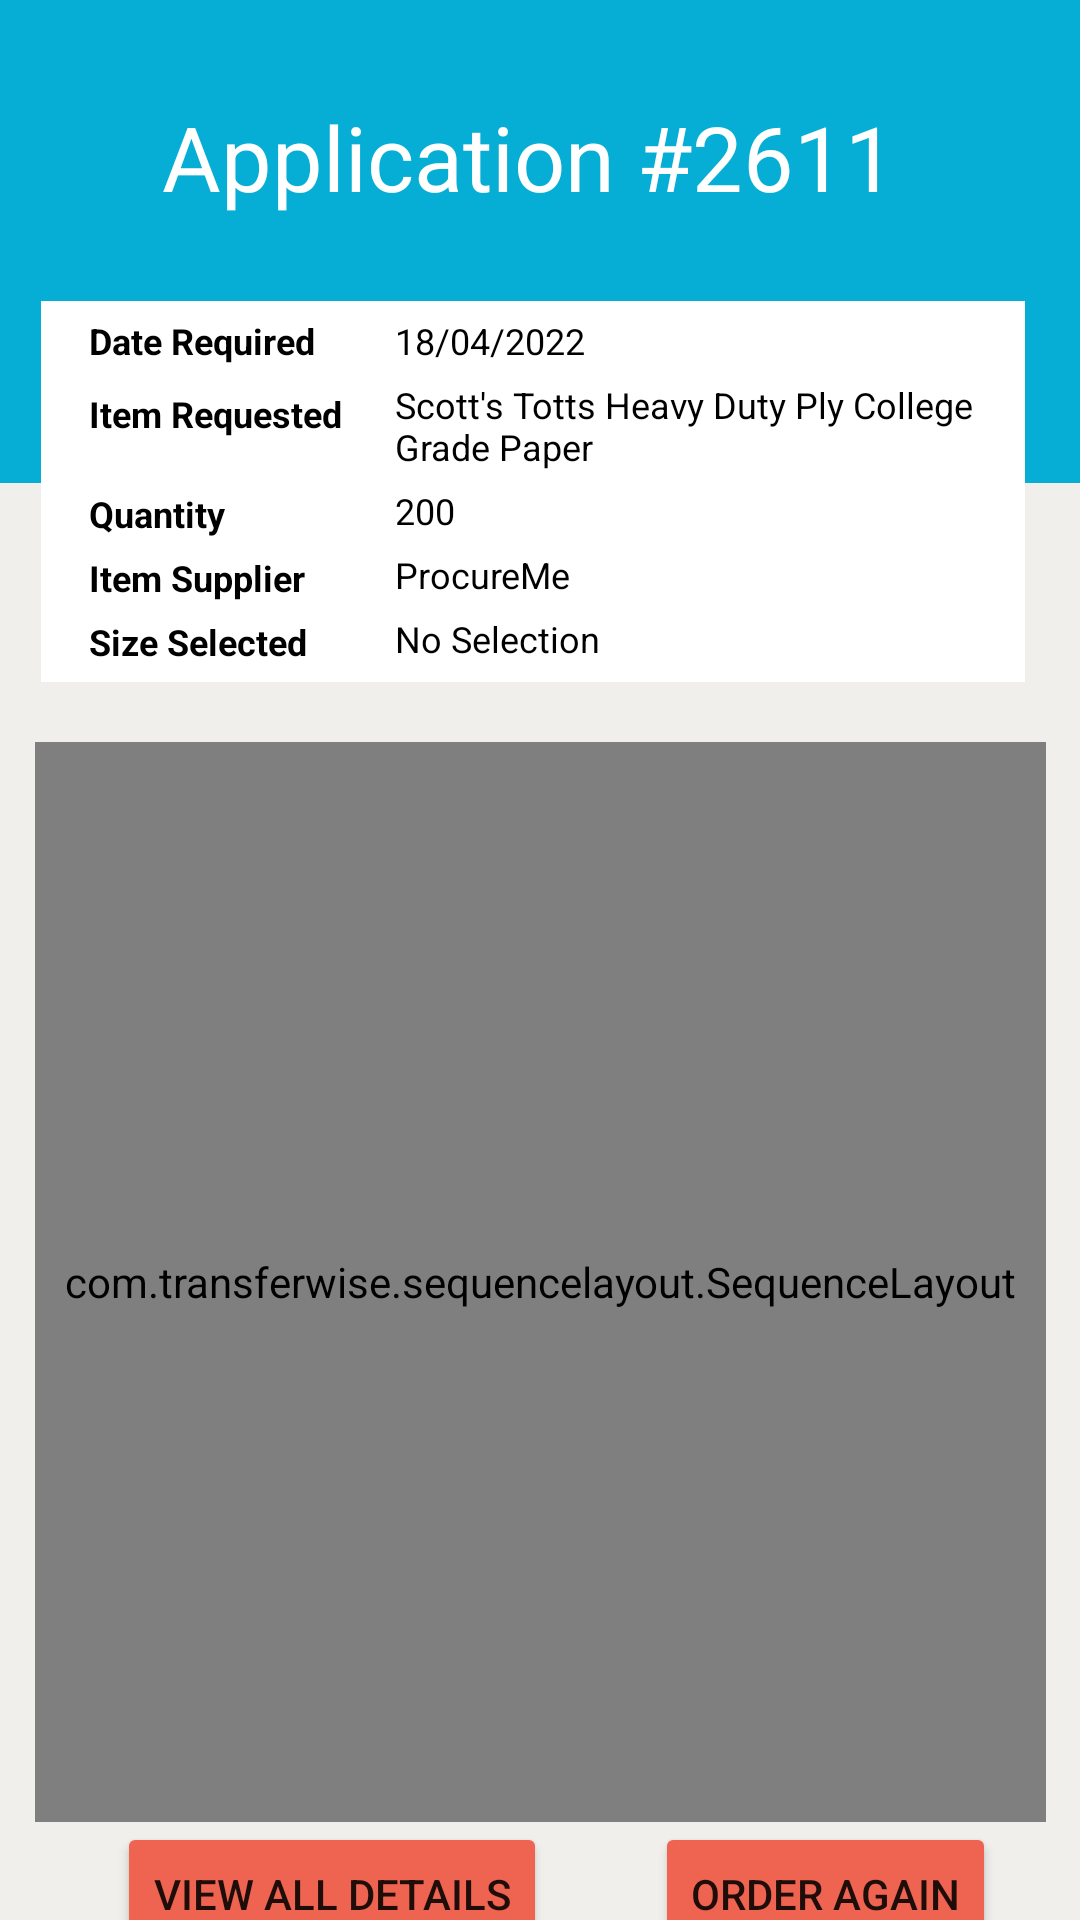

Here is an Android app screen rendered from its layout file. Give the layout XML and the strings, colors and styles it references.
<!-- AndroidManifest.xml: application theme Theme.SupplyMe -->
<!-- res/layout/activity_view_current_case.xml -->
<?xml version="1.0" encoding="utf-8"?>
<androidx.constraintlayout.widget.ConstraintLayout xmlns:android="http://schemas.android.com/apk/res/android"
    xmlns:app="http://schemas.android.com/apk/res-auto"
    xmlns:tools="http://schemas.android.com/tools"
    android:layout_width="match_parent"
    android:layout_height="match_parent"
    android:background="#F1EFEC"
    tools:context=".viewCurrentCaseActivity">

    <com.transferwise.sequencelayout.SequenceLayout
        android:id="@+id/sequenceLayout"
        android:layout_width="337dp"
        app:progressForegroundColor="#EF6351"
        android:layout_height="360dp"
        android:layout_marginTop="20dp"
        app:layout_constraintEnd_toEndOf="parent"
        app:layout_constraintStart_toStartOf="parent"
        app:layout_constraintTop_toBottomOf="@+id/imageView7">

        <com.transferwise.sequencelayout.SequenceStep
            android:layout_width="match_parent"
            android:layout_height="wrap_content"
            app:title="Application Submitted" />

        <com.transferwise.sequencelayout.SequenceStep
            android:layout_width="match_parent"
            android:layout_height="wrap_content"
            app:title="Application Received" />

        <com.transferwise.sequencelayout.SequenceStep
            android:layout_width="296dp"
            android:layout_height="wrap_content"
            app:active="true"
            app:subtitle="Isabel Kim is currently reviewing your application"
            app:title="Reviewing Application"
            app:titleTextAppearance="@style/TextAppearance.AppCompat.Title"
            tools:layout_editor_absoluteX="32dp"
            tools:layout_editor_absoluteY="641dp" />

        <com.transferwise.sequencelayout.SequenceStep
            android:layout_width="match_parent"
            android:layout_height="wrap_content"
            app:title="Rework Required" />

        <com.transferwise.sequencelayout.SequenceStep
            android:layout_width="match_parent"
            android:layout_height="wrap_content"
            app:title="Application Accepted" />

        <com.transferwise.sequencelayout.SequenceStep
            android:layout_width="match_parent"
            android:layout_height="wrap_content"
            app:title="Items Packed" />

        <com.transferwise.sequencelayout.SequenceStep
            android:layout_width="match_parent"
            android:layout_height="wrap_content"
            app:title="Goods Dispatched" />

        <com.transferwise.sequencelayout.SequenceStep
            android:layout_width="match_parent"
            android:layout_height="wrap_content"
            app:title="Goods Delivered"
            tools:layout_editor_absoluteX="36dp"
            tools:layout_editor_absoluteY="722dp" />
    </com.transferwise.sequencelayout.SequenceLayout>

    <ImageView
        android:id="@+id/imageView4"
        android:layout_width="match_parent"
        android:layout_height="161dp"
        android:background="#06aed5"
        app:layout_constraintEnd_toEndOf="parent"
        app:layout_constraintHorizontal_bias="0.0"
        app:layout_constraintStart_toStartOf="parent"
        app:layout_constraintTop_toTopOf="parent"
        app:srcCompat="@drawable/rectanglemain" />

    <TextView
        android:id="@+id/textView5"
        android:layout_width="wrap_content"
        android:layout_height="wrap_content"
        android:layout_marginTop="32dp"
        android:text="Application #2611"
        android:textAlignment="viewStart"
        android:textAppearance="@style/TextAppearance.AppCompat.Large"
        android:textColor="#FFFFFF"
        android:textSize="30sp"
        app:layout_constraintEnd_toEndOf="parent"
        app:layout_constraintHorizontal_bias="0.469"
        app:layout_constraintStart_toStartOf="parent"
        app:layout_constraintTop_toTopOf="parent" />

    <ImageButton
        android:id="@+id/imageButton"
        android:layout_width="53dp"
        android:layout_height="49dp"
        android:background="#06aed5"
        app:layout_constraintStart_toStartOf="parent"
        app:layout_constraintTop_toTopOf="parent"
        app:srcCompat="@drawable/ic_baseline_arrow_back_24" />

    <ImageButton
        android:id="@+id/imageButton9"
        android:layout_width="53dp"
        android:layout_height="49dp"
        android:background="#06aed5"
        app:layout_constraintEnd_toEndOf="parent"
        app:layout_constraintTop_toTopOf="parent"
        app:srcCompat="@drawable/ic_baseline_help_24" />

    <ImageView
        android:id="@+id/imageView7"
        android:layout_width="328dp"
        android:layout_height="127dp"
        android:layout_marginTop="28dp"
        android:background="#FFFFFF"
        app:layout_constraintEnd_toEndOf="parent"
        app:layout_constraintHorizontal_bias="0.43"
        app:layout_constraintStart_toStartOf="parent"
        app:layout_constraintTop_toBottomOf="@+id/textView5"
        app:srcCompat="@drawable/rectanglemain" />

    <TextView
        android:id="@+id/textView8"
        android:layout_width="89dp"
        android:layout_height="wrap_content"
        android:layout_marginStart="16dp"
        android:layout_marginTop="5dp"
        android:text="Date Required"
        android:textColor="#000000"
        android:textStyle="bold"
        android:textSize="12sp"
        app:layout_constraintEnd_toStartOf="@+id/tvDateRequired"
        app:layout_constraintHorizontal_bias="0.0"
        app:layout_constraintStart_toStartOf="@+id/imageView7"
        app:layout_constraintTop_toTopOf="@+id/imageView7" />

    <TextView
        android:id="@+id/tvDateRequired"
        android:layout_width="194dp"
        android:layout_height="wrap_content"
        android:layout_marginTop="5dp"
        android:layout_marginEnd="16dp"
        android:text="18/04/2022"
        android:textColor="#000000"
        android:textSize="12sp"
        app:layout_constraintEnd_toEndOf="@+id/imageView7"
        app:layout_constraintTop_toTopOf="@+id/imageView7" />

    <TextView
        android:id="@+id/tvQuantity"
        android:layout_width="194dp"
        android:layout_height="wrap_content"
        android:layout_marginTop="5dp"
        android:layout_marginEnd="16dp"
        android:text="200"
        android:textColor="#000000"
        android:textSize="12sp"
        app:layout_constraintEnd_toEndOf="@+id/imageView7"
        app:layout_constraintTop_toBottomOf="@+id/tvItemRequested" />

    <TextView
        android:id="@+id/tvSupplier"
        android:layout_width="194dp"
        android:layout_height="wrap_content"
        android:layout_marginTop="5dp"
        android:layout_marginEnd="16dp"
        android:text="ProcureMe"
        android:textColor="#000000"
        android:textSize="12sp"
        app:layout_constraintEnd_toEndOf="@+id/imageView7"
        app:layout_constraintTop_toBottomOf="@+id/tvQuantity" />

    <TextView
        android:id="@+id/tvSizeSelected"
        android:layout_width="194dp"
        android:layout_height="wrap_content"
        android:layout_marginTop="5dp"
        android:layout_marginEnd="16dp"
        android:text="No Selection"
        android:textColor="#000000"
        android:textSize="12sp"
        app:layout_constraintEnd_toEndOf="@+id/imageView7"
        app:layout_constraintTop_toBottomOf="@+id/tvSupplier" />

    <TextView
        android:id="@+id/tvItemRequested"
        android:layout_width="194dp"
        android:layout_height="wrap_content"
        android:layout_marginTop="5dp"
        android:layout_marginEnd="16dp"
        android:text="Scott's Totts Heavy Duty Ply College Grade Paper"
        android:textColor="#000000"
        android:textSize="12sp"
        app:layout_constraintEnd_toEndOf="@+id/imageView7"
        app:layout_constraintTop_toBottomOf="@+id/tvDateRequired" />

    <TextView
        android:id="@+id/textView9"
        android:layout_width="89dp"
        android:layout_height="wrap_content"
        android:layout_marginStart="16dp"
        android:layout_marginTop="8dp"
        android:text="Item Requested"
        android:textColor="#000000"
        android:textSize="12sp"
        android:textStyle="bold"
        app:layout_constraintEnd_toStartOf="@+id/tvItemRequested"
        app:layout_constraintHorizontal_bias="0.0"
        app:layout_constraintStart_toStartOf="@+id/imageView7"
        app:layout_constraintTop_toBottomOf="@+id/textView8" />

    <TextView
        android:id="@+id/textView42"
        android:layout_width="89dp"
        android:layout_height="wrap_content"
        android:layout_marginStart="16dp"
        android:layout_marginTop="17dp"
        android:text="Quantity"
        android:textColor="#000000"
        android:textSize="12sp"
        android:textStyle="bold"
        app:layout_constraintEnd_toStartOf="@+id/tvQuantity"
        app:layout_constraintHorizontal_bias="0.0"
        app:layout_constraintStart_toStartOf="@+id/imageView7"
        app:layout_constraintTop_toBottomOf="@+id/textView9" />

    <TextView
        android:id="@+id/textView43"
        android:layout_width="89dp"
        android:layout_height="wrap_content"
        android:layout_marginStart="16dp"
        android:layout_marginTop="5dp"
        android:text="Item Supplier"
        android:textColor="#000000"
        android:textSize="12sp"
        android:textStyle="bold"
        app:layout_constraintEnd_toStartOf="@+id/tvSupplier"
        app:layout_constraintHorizontal_bias="0.0"
        app:layout_constraintStart_toStartOf="@+id/imageView7"
        app:layout_constraintTop_toBottomOf="@+id/textView42" />

    <TextView
        android:id="@+id/textView44"
        android:layout_width="89dp"
        android:layout_height="wrap_content"
        android:layout_marginStart="16dp"
        android:layout_marginTop="5dp"
        android:text="Size Selected"
        android:textColor="#000000"
        android:textSize="12sp"
        android:textStyle="bold"
        app:layout_constraintEnd_toStartOf="@+id/tvSizeSelected"
        app:layout_constraintHorizontal_bias="0.0"
        app:layout_constraintStart_toStartOf="@+id/imageView7"
        app:layout_constraintTop_toBottomOf="@+id/textView43" />

    <Button
        android:id="@+id/button9"
        android:layout_width="wrap_content"
        android:layout_height="wrap_content"
        android:layout_marginEnd="36dp"
        android:backgroundTint="#EF6351"
        android:text="View All Details"
        app:layout_constraintEnd_toStartOf="@+id/button14"
        app:layout_constraintTop_toBottomOf="@+id/sequenceLayout" />

    <Button
        android:id="@+id/button10"
        android:layout_width="wrap_content"
        android:layout_height="wrap_content"
        android:backgroundTint="#EF6351"
        android:text="Rework Application"
        app:layout_constraintEnd_toEndOf="parent"
        app:layout_constraintHorizontal_bias="0.547"
        app:layout_constraintStart_toStartOf="parent"
        app:layout_constraintTop_toBottomOf="@+id/button9" />

    <Button
        android:id="@+id/button14"
        android:layout_width="wrap_content"
        android:layout_height="wrap_content"
        android:layout_marginEnd="28dp"
        android:backgroundTint="#EF6351"
        android:text="Order Again"
        app:layout_constraintEnd_toEndOf="parent"
        app:layout_constraintTop_toBottomOf="@+id/sequenceLayout" />


</androidx.constraintlayout.widget.ConstraintLayout>
<!-- resources referenced by this layout -->
<resources>
  <!-- drawable rectanglemain (drawable) -->
  <shape xmlns:android="http://schemas.android.com/apk/res/android" android:shape="rectangle">
  
  </shape>
  <style name="Theme.SupplyMe" parent="Theme.MaterialComponents.DayNight.DarkActionBar">
          
          <item name="colorPrimary">@color/purple_500</item>
          <item name="colorPrimaryVariant">@color/purple_700</item>
          <item name="colorOnPrimary">@color/white</item>
          
          <item name="colorSecondary">@color/teal_200</item>
          <item name="colorSecondaryVariant">@color/teal_700</item>
          <item name="colorOnSecondary">@color/black</item>
          
          <item name="android:statusBarColor" tools:targetApi="l">?attr/colorPrimaryVariant</item>
          
      </style>
  <color name="purple_500">#FF6200EE</color>
  <color name="purple_700">#06AED5</color>
  <color name="white">#FFFFFFFF</color>
  <color name="teal_200">#FF03DAC5</color>
  <color name="teal_700">#FF018786</color>
  <color name="black">#FF000000</color>
</resources>
